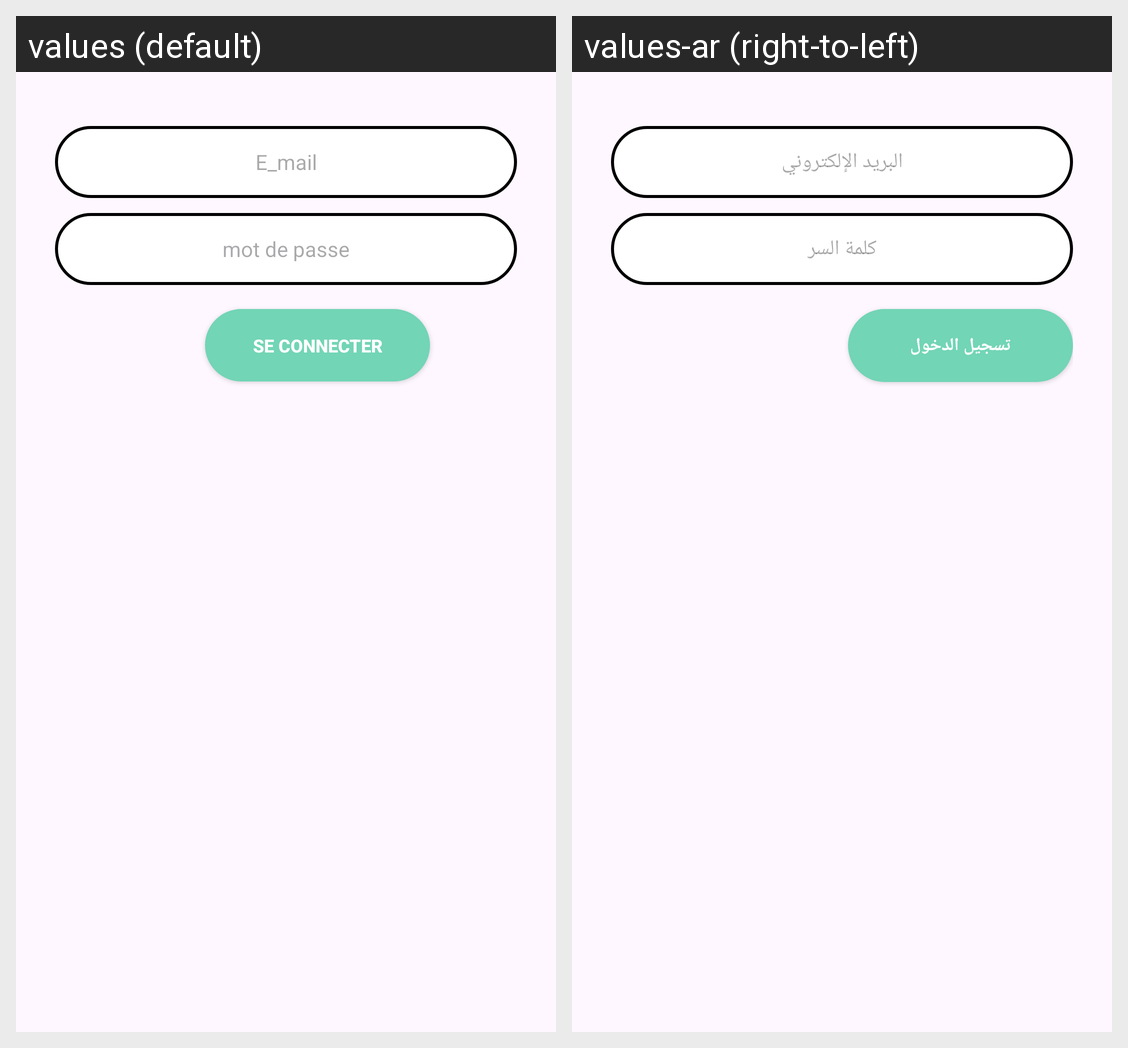

The same Android screen rendered under two of its app's locales, left to right. List the strings drawn on it with the default value and each locale's translation.
Android screen res/layout/fragment_login.xml rendered under 2 locales, left to right: values (default), values-ar (right-to-left). Device: Nexus 5 (rendered at 1080×1920; each locale shown at half size, 540×960, under a caption strip naming it); theme Theme.PharmacieApp.
Strings drawn on this screen, with the default value and each locale's value (text and hints the layout hard-codes, and strings that could not be matched under every locale, appear in the picture but are not listed):

e_mail
  values: E_mail
  values-ar: البريد الإلكتروني

mot_de_passe
  values: mot de passe
  values-ar: كلمة السر

se_connecter
  values: se connecter
  values-ar: تسجيل الدخول
